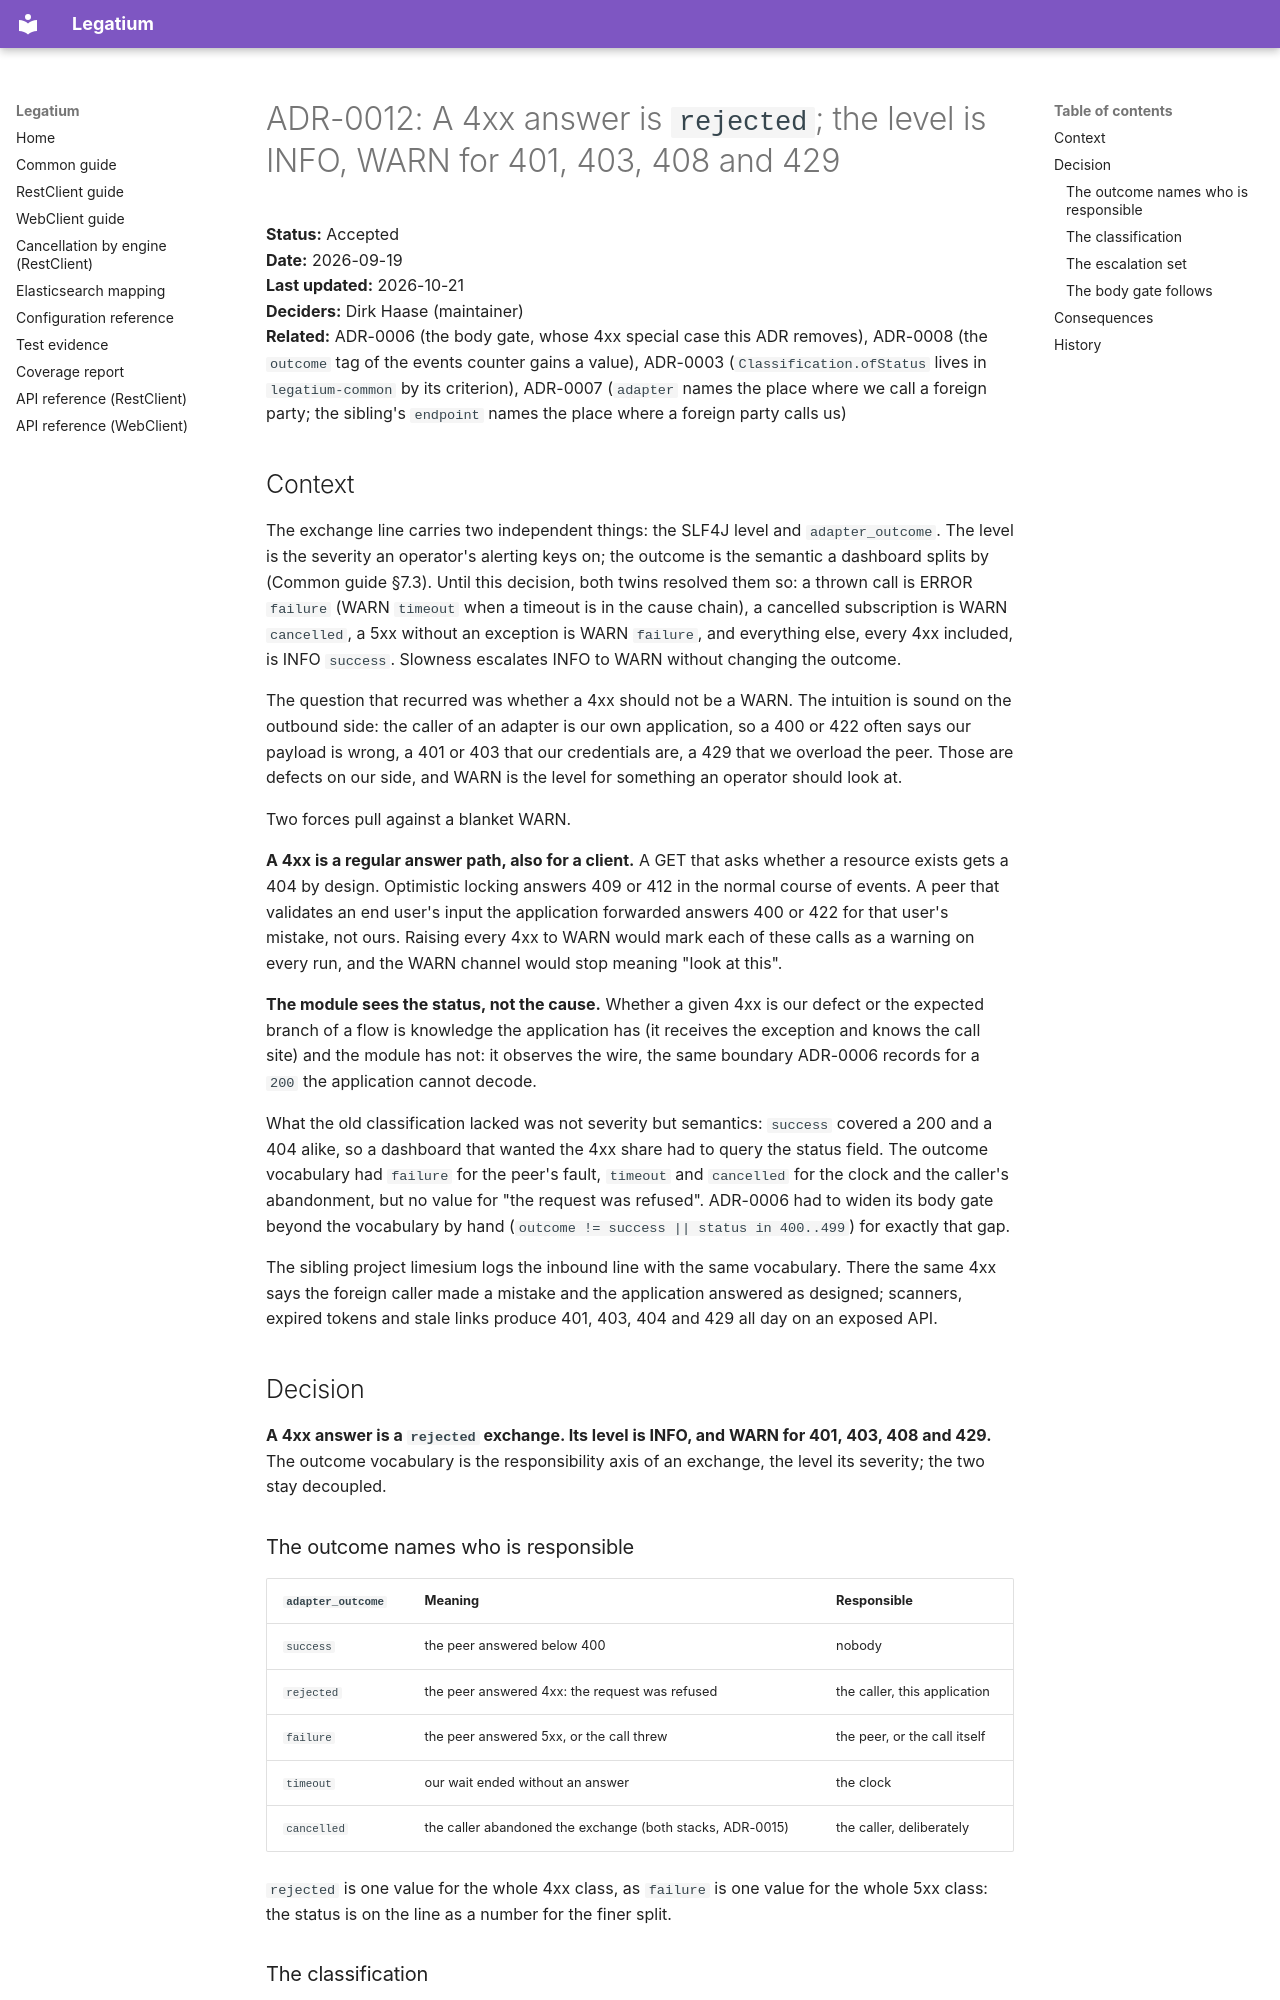

repository: Inqudium/legatium · page: adr/ADR-0012-a-4xx-answer-is-rejected/index.html · generator: mkdocs

# ADR-0012: A 4xx answer is `rejected`; the level is INFO, WARN for 401, 403, 408 and 429

**Status:** Accepted  
**Date:** 2026-09-19  
**Last updated:** 2026-10-21  
**Deciders:** Dirk Haase (maintainer)  
**Related:** ADR-0006 (the body gate, whose 4xx special case this
ADR removes), ADR-0008 (the `outcome` tag of the events counter gains
a value), ADR-0003 (`Classification.ofStatus` lives in
`legatium-common` by its criterion), ADR-0007 (`adapter` names the
place where we call a foreign party; the sibling's `endpoint` names
the place where a foreign party calls us)

## Context

The exchange line carries two independent things: the SLF4J level
and `adapter_outcome`. The level is the severity an operator's
alerting keys on; the outcome is the semantic a dashboard splits by
(Common guide §7.3). Until this decision, both twins resolved them
so: a thrown call is ERROR `failure` (WARN `timeout` when a timeout
is in the cause chain), a cancelled subscription is WARN
`cancelled`, a 5xx without an exception is WARN `failure`, and
everything else, every 4xx included, is INFO `success`. Slowness
escalates INFO to WARN without changing the outcome.

The question that recurred was whether a 4xx should not be a WARN.
The intuition is sound on the outbound side: the caller of an
adapter is our own application, so a 400 or 422 often says our
payload is wrong, a 401 or 403 that our credentials are, a 429 that
we overload the peer. Those are defects on our side, and WARN is the
level for something an operator should look at.

Two forces pull against a blanket WARN.

**A 4xx is a regular answer path, also for a client.** A GET that
asks whether a resource exists gets a 404 by design. Optimistic
locking answers 409 or 412 in the normal course of events. A peer
that validates an end user's input the application forwarded
answers 400 or 422 for that user's mistake, not ours. Raising every
4xx to WARN would mark each of these calls as a warning on every
run, and the WARN channel would stop meaning "look at this".

**The module sees the status, not the cause.** Whether a given 4xx
is our defect or the expected branch of a flow is knowledge the
application has (it receives the exception and knows the call site)
and the module has not: it observes the wire, the same boundary
ADR-0006 records for a `200` the application cannot decode.

What the old classification lacked was not severity but semantics:
`success` covered a 200 and a 404 alike, so a dashboard that wanted
the 4xx share had to query the status field. The outcome vocabulary
had `failure` for the peer's fault, `timeout` and `cancelled` for
the clock and the caller's abandonment, but no value for "the
request was refused". ADR-0006 had to widen its body gate beyond
the vocabulary by hand (`outcome != success || status in 400..499`)
for exactly that gap.

The sibling project limesium logs the inbound line with the same
vocabulary. There the same 4xx says the foreign caller made a
mistake and the application answered as designed; scanners, expired
tokens and stale links produce 401, 403, 404 and 429 all day on an
exposed API.

## Decision

**A 4xx answer is a `rejected` exchange. Its level is INFO, and WARN
for 401, 403, 408 and 429.** The outcome vocabulary is the
responsibility axis of an exchange, the level its severity; the two
stay decoupled.

### The outcome names who is responsible

| `adapter_outcome` | Meaning                                                  | Responsible                    |
|-------------------|----------------------------------------------------------|--------------------------------|
| `success`         | the peer answered below 400                              | nobody                         |
| `rejected`        | the peer answered 4xx: the request was refused           | the caller, this application   |
| `failure`         | the peer answered 5xx, or the call threw                 | the peer, or the call itself   |
| `timeout`         | our wait ended without an answer                         | the clock                      |
| `cancelled`       | the caller abandoned the exchange (both stacks, ADR-0015) | the caller, deliberately      |

`rejected` is one value for the whole 4xx class, as `failure` is one
value for the whole 5xx class: the status is on the line as a
number for the finer split.
